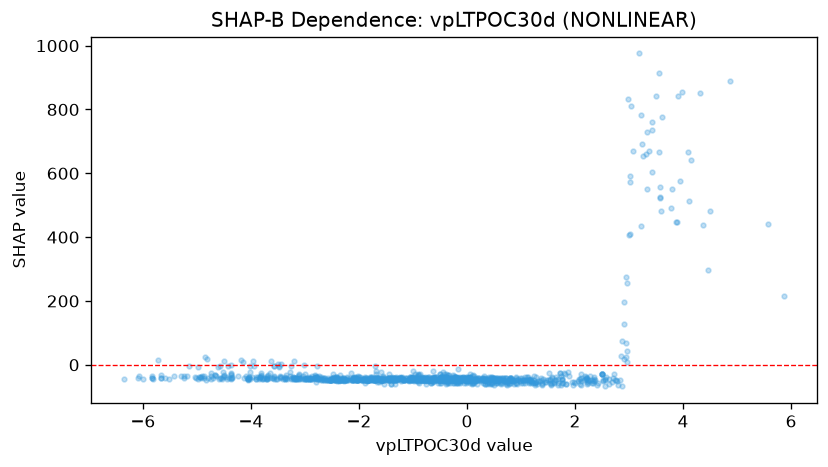

The table this chart was drawn from, first rows:
feature_value, shap_value
0.0902, -59.35
-0.02838, -42.54
1.389, -59.95
1.259, -58.11
1.188, -46.99
2.34, -51.82
2.775, -51.82
1.831, -59.95
2.332, -57.55
1.346, -50.13
2.313, -57.55
1.778, -55.96
2.524, -51.93
2.218, -59.84
2.428, -58
1.958, -62.01
2.633, -59.84
0.117, -57.55
1.543, -43.5
1.456, -53.55
2.228, -42.83
0.06374, -57.55
2.708, -41.66
3.229, 784.1
2.912, 128.7
3.316, 659.2
3.501, 842.3
2.362, -48.73
3.26, 655
3.009, 572.9
3.905, 842
3.619, 776.7
0.4574, -59.95
-0.3449, -57.55
-0.4944, -51.26
-0.3314, -47.93
-0.6367, -50.27
-0.1749, -41.64
-0.02466, -43.24
-0.004224, -48.89
0.09603, -57.55
-0.2256, -55.18
-0.01086, -51.26
0.1378, -57.55
0.2921, -57.55
0.4439, -57.55
0.3911, -54.35
0.4116, -57.55
0.5353, -56.95
0.5646, -50.27
0.8542, -51.26
1.196, -53.43
1.16, -51.26
1.23, -57.55
-0.1951, -57.55
-0.9124, -43.91
-1.338, -59.95
-1.402, -59.95
-1.402, -59.95
-1.635, -53.06
... 1,146 more rows
